Photos from the image-classification dataset "images_224" in the GitHub repository alekkiq/neural-networks-g5. Its 3 classes are: bottles, cups, plates.

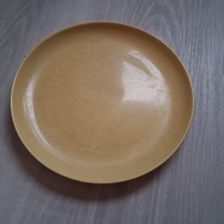
Label: plates

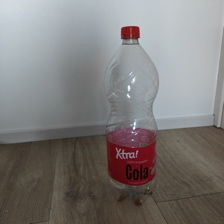
Label: bottles

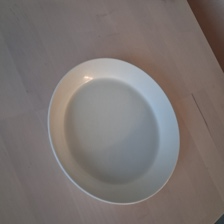
Label: plates

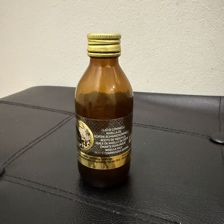
Label: bottles

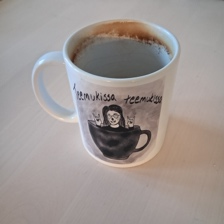
Label: cups

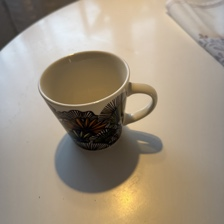
Label: cups
